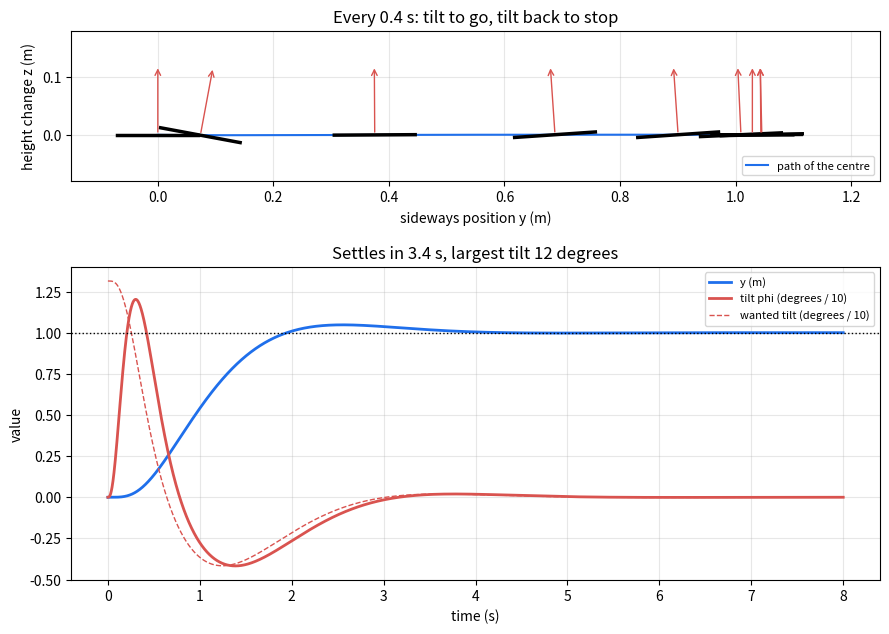
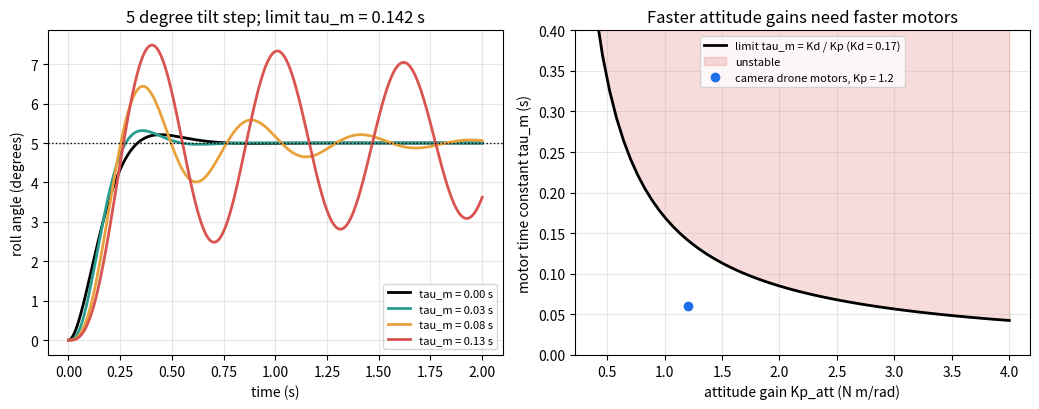
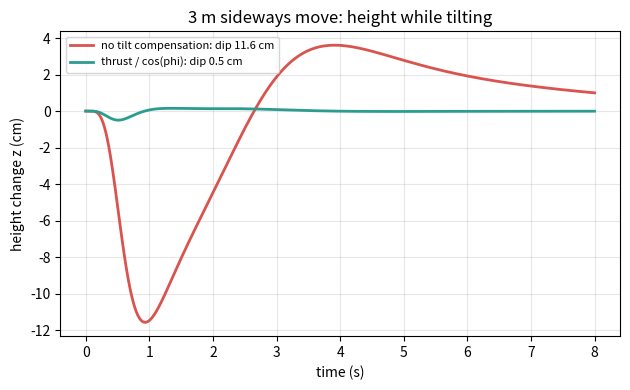

Write the Python code that produced these figures, in order.
"""Session 3 (Level 3): tilt to move. A planar quadrotor with a cascaded PID, motor lag and validation.

Run:  python start.py 3
"""
# %% [markdown]
# # Session 3: attitude control, cascaded loops and motor lag
# **A. Real-world problem.** A drone has no sideways propeller. To move 1 m to the right it must
# tilt, so part of its thrust points sideways; then it must tilt back to stop. The tilt itself is
# controlled by spinning the right rotors slower than the left ones. And the rotors cannot change
# speed instantly. How do we build a controller that flies the drone 1 m sideways, keeps the
# height, and stays stable when the motors are slow?
#
# **Plan.** (1) the planar quadrotor equations, (2) the inner attitude loop (PD on roll angle)
# and its formulas, (3) the outer position loop that asks for a tilt, (4) tilt compensation of
# the thrust, (5) motor lag and the stability limit, (6) validation, (7) a tuning mini-project.
#
# **Model.** We look at the drone from behind: sideways position y, height z, roll angle phi.
# The left pair and the right pair of rotors each give one force. A simplified teaching model,
# not a flight-controller design tool.

# %%
import pathlib

import numpy as np

OUT = (pathlib.Path(__file__).resolve().parent if "__file__" in globals() else pathlib.Path(".")) / "out"

G = 9.81
MASS = 1.2          # kg
ARM = 0.2           # distance from the centre to each rotor pair (m)
INERTIA = 0.012     # roll moment of inertia (kg m^2)
F_SIDE_MAX = 20.0   # largest force of one rotor pair (N); two pairs give 40 N as in Session 1


# %% [markdown]
# ## Step 1: the planar quadrotor
# Let F_r and F_l be the forces of the right and left rotor pairs. Total thrust T = F_r + F_l
# points along the drone's "up" axis. Tilting by phi (positive = leaning right) gives
#
#     m y'' = T sin(phi)          m z'' = T cos(phi) - m g          I phi'' = tau = (F_l - F_r) L
#
# Spinning the left rotors harder (F_l > F_r) rolls the drone to the right. Given a wanted T and
# torque tau, the **mixer** solves for the two forces: F_l = T/2 + tau/(2L), F_r = T/2 - tau/(2L).

# %%
def mixer(thrust, torque, arm=ARM, f_max=F_SIDE_MAX):
    """Rotor-pair forces (F_left, F_right) in N for a total thrust (N) and roll torque (N m), clamped."""
    f_l = thrust / 2.0 + torque / (2.0 * arm)
    f_r = thrust / 2.0 - torque / (2.0 * arm)
    return float(np.clip(f_l, 0.0, f_max)), float(np.clip(f_r, 0.0, f_max))


def derivatives(state, f_l, f_r, mass=MASS, inertia=INERTIA, arm=ARM, g=G):
    """Time derivative of state [y, z, phi, vy, vz, p] for given rotor-pair forces."""
    y, z, phi, vy, vz, p = state
    thrust, torque = f_l + f_r, (f_l - f_r) * arm
    return np.array([vy, vz, p, thrust * np.sin(phi) / mass, thrust * np.cos(phi) / mass - g, torque / inertia])


# %% [markdown]
# ## Step 2: the inner loop, attitude
# The roll angle obeys I phi'' = tau, the same "push a mass" problem as the height in Session 2,
# only rotating. A PD law tau = Kp_att (phi_des - phi) - Kd_att p (p = roll rate, rad/s) gives
#
#     wn_att = sqrt(Kp_att / I)        zeta_att = Kd_att / (2 sqrt(Kp_att I))
#
# With Kp_att = 1.2 N m/rad and Kd_att = 0.17 N m s/rad: wn = 10 rad/s, zeta = 0.71.

# %%
def attitude_wn_zeta(kp_att, kd_att, inertia=INERTIA):
    """Natural frequency (rad/s) and damping ratio of the PD attitude loop with ideal motors."""
    return float(np.sqrt(kp_att / inertia)), float(kd_att / (2.0 * np.sqrt(kp_att * inertia)))


def overshoot_formula(zeta):
    """Fractional overshoot of a second-order step response."""
    return 0.0 if zeta >= 1.0 else float(np.exp(-zeta * np.pi / np.sqrt(1.0 - zeta ** 2)))


# %% [markdown]
# ## Step 3: the motors are not instant, and that sets a limit
# A rotor needs time to spin up. A simple model is a first-order lag with time constant tau_m:
# dF/dt = (F_cmd - F) / tau_m. With the lag the attitude loop becomes third order,
#
#     I tau_m s^3 + I s^2 + Kd_att s + Kp_att = 0
#
# and the Routh test says it is stable only if tau_m < Kd_att / Kp_att. For our gains this is
# 0.17 / 1.2 = 0.142 s. Slower motors, or a bigger Kp_att with the same Kd_att, shake the drone.

# %%
def lag_limit(kp_att, kd_att):
    """Largest motor time constant (s) for which the PD attitude loop stays stable."""
    if kp_att <= 0 or kd_att <= 0:
        raise ValueError("attitude gains must be positive")
    return kd_att / kp_att


# %% [markdown]
# ## Step 4: the outer loop, position, and tilt compensation
# To move sideways we want an acceleration a_y = Kp_y (y_ref - y) - Kd_y vy. Since y'' ~ g phi
# for small angles, the outer loop asks the inner loop for phi_des = a_y / g, limited to a safe
# tilt. The height loop is Session 2's PID, now written per unit mass, and we divide the thrust
# by cos(phi) so the vertical part stays m (g + a_z) while tilted (**tilt compensation**).
# With Kp_y = 2.25 1/s^2 and Kd_y = 2.1 1/s the outer loop has wn = 1.5 rad/s and zeta = 0.7.
# Rule of thumb: the inner loop should be about 5 to 10 times faster than the outer loop
# (here 10 rad/s against 1.5 rad/s), so the outer loop can treat the tilt as instant.

# %%
DEFAULT_GAINS = dict(kp_y=2.25, kd_y=2.1, kp_z=4.0, ki_z=1.0, kd_z=3.0, kp_att=1.2, kd_att=0.17)


def simulate(y_ref=1.0, z_ref=0.0, t_end=8.0, dt=0.001, tau_m=0.02, mass=MASS, gains=None, tilt_comp=True,
             max_tilt_deg=30.0, phi0=0.0, outer=True, phi_ref=0.0, f_max=F_SIDE_MAX, m_nominal=MASS):
    """Fly the planar quadrotor with the cascaded PID. Starts hovering at y = z = 0.

    Returns a dict of arrays: t, y, z, phi, f_l, f_r, phi_des."""
    if dt <= 0 or t_end <= 0 or tau_m < 0:
        raise ValueError("dt and t_end must be positive and tau_m not negative")
    k = dict(DEFAULT_GAINS, **(gains or {}))
    n = int(round(t_end / dt))
    s = np.array([0.0, 0.0, phi0, 0.0, 0.0, 0.0])
    f_l = f_r = m_nominal * G / 2.0            # rotors start at the hover force
    z_int = 0.0
    out = {key: np.zeros(n + 1) for key in ("t", "y", "z", "phi", "f_l", "f_r", "phi_des")}
    lim = np.radians(max_tilt_deg)
    for i in range(n + 1):
        y, z, phi, vy, vz, p = s
        # outer loop: position -> wanted tilt
        phi_des = float(np.clip((k["kp_y"] * (y_ref - y) - k["kd_y"] * vy) / G, -lim, lim)) if outer else phi_ref
        # height loop (Session 2, per unit mass) with tilt compensation
        z_int += (z_ref - z) * dt
        a_z = k["kp_z"] * (z_ref - z) + k["ki_z"] * z_int - k["kd_z"] * vz
        thrust = m_nominal * (G + a_z) / (np.cos(phi) if tilt_comp else 1.0)
        # inner loop: tilt -> torque
        torque = k["kp_att"] * (phi_des - phi) - k["kd_att"] * p
        fl_cmd, fr_cmd = mixer(thrust, torque, f_max=f_max)
        for key, val in zip(out, (i * dt, y, z, phi, f_l, f_r, phi_des)):
            out[key][i] = val
        if i == n:
            break
        # motor lag (exact discrete first-order update), then semi-implicit Euler for the body
        alpha = 1.0 if tau_m == 0 else 1.0 - np.exp(-dt / tau_m)
        f_l += alpha * (fl_cmd - f_l)
        f_r += alpha * (fr_cmd - f_r)
        d = derivatives(s, f_l, f_r, mass=mass)
        s[3:] += d[3:] * dt
        s[:3] += s[3:] * dt
    return out


def metrics(r, y_ref=1.0, tol=0.02):
    """Settling time (2 percent band), overshoot (m), largest height dip (m) and largest tilt (degrees)."""
    t, y = r["t"], r["y"]
    outside = np.where(np.abs(y - y_ref) > tol * abs(y_ref))[0]
    settle = 0.0 if len(outside) == 0 else float(t[min(outside[-1] + 1, len(t) - 1)])
    return {"settling": settle, "overshoot": float(max(0.0, np.max(y) - y_ref)),
            "dip": float(max(0.0, -np.min(r["z"]))), "max_tilt": float(np.degrees(np.max(np.abs(r["phi"])))),
            "final_y": float(y[-1]), "final_phi": float(r["phi"][-1])}


def attitude_step(phi_ref_deg=5.0, tau_m=0.0, kp_att=1.2, kd_att=0.17, t_end=2.0, dt=0.0005):
    """Inner loop alone: step the wanted roll angle with the position loop switched off."""
    r = simulate(t_end=t_end, dt=dt, tau_m=tau_m, outer=False, phi_ref=np.radians(phi_ref_deg),
                 gains=dict(kp_att=kp_att, kd_att=kd_att), f_max=1e6)
    return r["t"], np.degrees(r["phi"])


# %% [markdown]
# ## Step 5: choosing gains (used by the mini-project)
# A camera drone must move 1 m sideways and settle within 4 s, dip less than 1 cm and never
# tilt more than 15 degrees (so the camera gimbal can cope). Its motors have tau_m = 0.06 s, and the designer wants a safety
# factor of 2 on the lag limit: tau_m <= Kd_att / (2 Kp_att).

# %%
CANDIDATES = [("A soft", 0.192, 0.0672), ("B medium", 0.432, 0.1008), ("C default", 1.2, 0.17), ("D stiff", 4.8, 0.336)]


def check_design(kp_att, kd_att, tau_m=0.06, safety=2.0, settle_max=4.0, dip_max=0.01, tilt_max=15.0):
    """Fly the design and report whether every requirement is met."""
    r = simulate(tau_m=tau_m, t_end=10.0, gains=dict(kp_att=kp_att, kd_att=kd_att))
    m = metrics(r)
    margin_ok = tau_m * safety <= lag_limit(kp_att, kd_att)
    ok = margin_ok and m["settling"] <= settle_max and m["dip"] <= dip_max and m["max_tilt"] <= tilt_max
    return dict(m, margin_ok=margin_ok, ok=ok, wn=attitude_wn_zeta(kp_att, kd_att)[0])


# %%
if __name__ == "__main__":
    import matplotlib.pyplot as plt

    OUT.mkdir(exist_ok=True)
    wn, zeta = attitude_wn_zeta(1.2, 0.17)
    print(f"attitude loop: wn = {wn:.2f} rad/s, zeta = {zeta:.3f}, overshoot formula {overshoot_formula(zeta):.3f}")
    print(f"motor-lag limit Kd/Kp = {lag_limit(1.2, 0.17):.3f} s")

    # Figure 1: the sideways move, with drone outlines along the path
    r = simulate(t_end=8.0)
    m = metrics(r)
    print(f"1 m sideways move: settles in {m['settling']:.2f} s, overshoot {100 * m['overshoot']:.1f} cm, "
          f"height dip {100 * m['dip']:.2f} cm, largest tilt {m['max_tilt']:.1f} degrees")
    fig, axes = plt.subplots(2, 1, figsize=(9, 6.6), gridspec_kw=dict(height_ratios=[1, 1.4]))
    ax = axes[0]
    ax.plot(r["y"], r["z"], color="#1f6feb", lw=1.5, label="path of the centre")
    for tk in np.arange(0.0, 3.21, 0.4):
        i = int(round(tk / 0.001))
        y0, z0, ph = r["y"][i], r["z"][i], r["phi"][i]
        c = 0.07                               # half-width of the drawn drone (m)
        ax.plot([y0 - c * np.cos(ph), y0 + c * np.cos(ph)], [z0 + c * np.sin(ph), z0 - c * np.sin(ph)], color="k", lw=2.5)
        ax.annotate("", xy=(y0 + 0.12 * np.sin(ph), z0 + 0.12 * np.cos(ph)), xytext=(y0, z0),
                    arrowprops=dict(arrowstyle="->", color="#d9534f"))
    ax.set_aspect("equal")
    ax.set_xlim(-0.15, 1.25)
    ax.set_ylim(-0.08, 0.18)
    ax.set_xlabel("sideways position y (m)")
    ax.set_ylabel("height change z (m)")
    ax.set_title("Every 0.4 s: tilt to go, tilt back to stop")
    ax.grid(alpha=0.3)
    ax.legend(fontsize=8, loc="lower right")
    ax2 = axes[1]
    ax2.plot(r["t"], r["y"], color="#1f6feb", lw=2, label="y (m)")
    ax2.plot(r["t"], np.degrees(r["phi"]) / 10, color="#d9534f", lw=2, label="tilt phi (degrees / 10)")
    ax2.plot(r["t"], np.degrees(r["phi_des"]) / 10, color="#d9534f", lw=1, ls="--", label="wanted tilt (degrees / 10)")
    ax2.axhline(1.0, color="k", ls=":", lw=1)
    ax2.set_xlabel("time (s)")
    ax2.set_ylabel("value")
    ax2.set_title(f"Settles in {m['settling']:.1f} s, largest tilt {m['max_tilt']:.0f} degrees")
    ax2.grid(alpha=0.3)
    ax2.legend(fontsize=8)
    fig.tight_layout()
    fig.savefig(OUT / "sideways_move.png", dpi=120)

    # Figure 2: motor lag, attitude step responses and the stability limit
    fig2, axes2 = plt.subplots(1, 2, figsize=(10.5, 4.2))
    for tm, col in [(0.0, "k"), (0.03, "#2a9d8f"), (0.08, "#e9a23b"), (0.13, "#d9534f")]:
        t, ph = attitude_step(5.0, tm)
        axes2[0].plot(t, ph, color=col, lw=2, label=f"tau_m = {tm:.2f} s")
    axes2[0].axhline(5.0, color="k", ls=":", lw=1)
    axes2[0].set_xlabel("time (s)")
    axes2[0].set_ylabel("roll angle (degrees)")
    axes2[0].set_title(f"5 degree tilt step; limit tau_m = {lag_limit(1.2, 0.17):.3f} s")
    axes2[0].grid(alpha=0.3)
    axes2[0].legend(fontsize=8)
    kps = np.linspace(0.4, 4.0, 60)
    axes2[1].plot(kps, 0.17 / kps, "k-", lw=2, label="limit tau_m = Kd / Kp (Kd = 0.17)")
    axes2[1].fill_between(kps, 0.17 / kps, 0.5, color="#d9534f", alpha=0.2, label="unstable")
    axes2[1].plot([1.2], [0.06], "o", color="#1f6feb", label="camera drone motors, Kp = 1.2")
    axes2[1].set_ylim(0, 0.4)
    axes2[1].set_xlabel("attitude gain Kp_att (N m/rad)")
    axes2[1].set_ylabel("motor time constant tau_m (s)")
    axes2[1].set_title("Faster attitude gains need faster motors")
    axes2[1].grid(alpha=0.3)
    axes2[1].legend(fontsize=8)
    fig2.tight_layout()
    fig2.savefig(OUT / "motor_lag.png", dpi=120)

    # Figure 3: tilt compensation keeps the height
    fig3, ax3 = plt.subplots(figsize=(6.4, 4.0))
    for tc, col, lab in [(False, "#d9534f", "no tilt compensation"), (True, "#2a9d8f", "thrust / cos(phi)")]:
        rr = simulate(y_ref=3.0, t_end=8.0, tilt_comp=tc)
        ax3.plot(rr["t"], 100 * rr["z"], color=col, lw=2, label=f"{lab}: dip {100 * metrics(rr, 3.0)['dip']:.1f} cm")
    ax3.set_xlabel("time (s)")
    ax3.set_ylabel("height change z (cm)")
    ax3.set_title("3 m sideways move: height while tilting")
    ax3.grid(alpha=0.3)
    ax3.legend(fontsize=8)
    fig3.tight_layout()
    fig3.savefig(OUT / "tilt_compensation.png", dpi=120)

    # Mini-project: three candidate attitude tunings for the camera drone
    print("Mini-project (tau_m = 0.06 s, safety factor 2):")
    for name, kp, kd in CANDIDATES:
        d = check_design(kp, kd)
        print(f"  {name}: Kp = {kp}, Kd = {kd}, lag limit {lag_limit(kp, kd):.3f} s, settling {d['settling']:.2f} s, "
              f"dip {100 * d['dip']:.2f} cm, tilt {d['max_tilt']:.1f} deg, meets all: {d['ok']}")

# %% [markdown]
# ## Where this stops
# We flew in a flat world with one tilt angle, perfect sensors and still air. A real quadrotor
# has roll, pitch and yaw, four motors, noisy gyroscopes and gusts. The roadmap shows the path.
